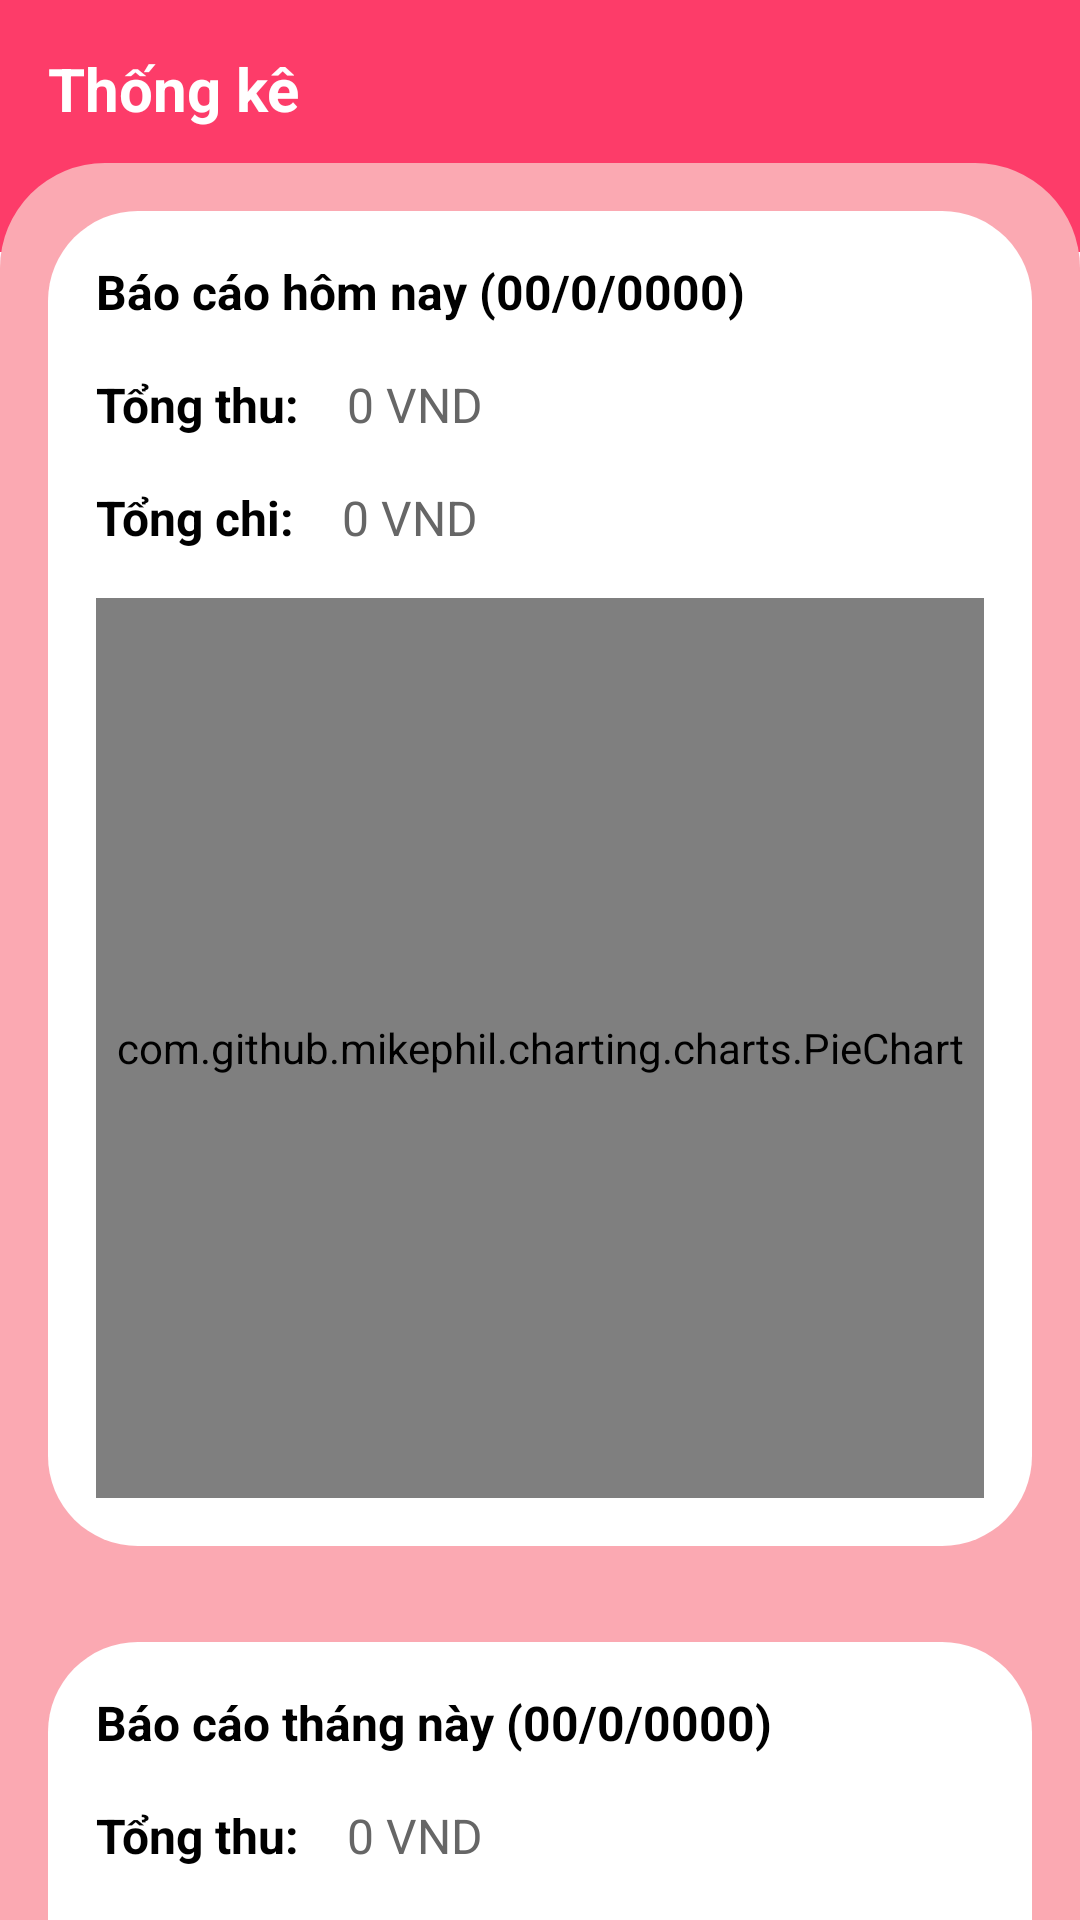

Layout XML and referenced resources for this Android screen:
<!-- AndroidManifest.xml: application theme Theme.EXPENSEMANAGEMENT -->
<!-- res/layout/statistical_fragment.xml -->
<?xml version="1.0" encoding="utf-8"?>
<androidx.constraintlayout.widget.ConstraintLayout xmlns:android="http://schemas.android.com/apk/res/android"
    android:layout_width="match_parent"
    android:layout_height="match_parent"
    xmlns:app="http://schemas.android.com/apk/res-auto">

    <FrameLayout
        android:id="@+id/frStatistical"
        android:layout_width="match_parent"
        android:layout_height="@dimen/_84dp"
        android:background="#F7FD3665"
        app:layout_constraintStart_toStartOf="parent"
        app:layout_constraintTop_toTopOf="parent"
        app:layout_constraintEnd_toEndOf="parent"
        />

    <TextView
        android:id="@+id/tvHistory1"
        android:layout_width="wrap_content"
        android:layout_height="wrap_content"
        android:layout_marginStart="@dimen/dp16"
        android:layout_marginTop="@dimen/dp16"
        android:text="@string/thong_ke"
        android:textColor="@color/white"
        android:textSize="@dimen/_20sp"
        android:textStyle="bold"
        app:layout_constraintStart_toStartOf="parent"
        app:layout_constraintTop_toTopOf="parent" />

    <androidx.core.widget.NestedScrollView
        android:layout_width="match_parent"
        android:layout_height="0dp"
        android:layout_marginTop="-30dp"
        android:fillViewport="true"
        app:layout_constraintBottom_toBottomOf="parent"
        app:layout_constraintTop_toBottomOf="@id/frStatistical">

        <LinearLayout
            android:id="@+id/lnthongke"
            android:layout_width="match_parent"
            android:layout_height="0dp"
            android:background="@drawable/shape_group_expenses"
            android:orientation="vertical"
            android:paddingVertical="@dimen/dp16">

            <androidx.constraintlayout.widget.ConstraintLayout
                android:id="@+id/cttodayreport"
                android:layout_width="match_parent"
                android:layout_height="wrap_content"
                android:layout_marginHorizontal="@dimen/dp16"
                android:background="@drawable/shape_account_not_stroke"
                android:padding="@dimen/_16dp">

                <TextView
                    android:id="@+id/todayreport"
                    android:layout_width="wrap_content"
                    android:layout_height="wrap_content"
                    android:text="@string/bao_cao_hom_nay"
                    android:textStyle="bold"
                    android:textColor="@color/black"
                    android:textSize="@dimen/_16sp"
                    app:layout_constraintStart_toStartOf="parent"
                    app:layout_constraintTop_toTopOf="parent"
                    />

                <TextView
                    android:id="@+id/totalrevenue"
                    android:layout_width="wrap_content"
                    android:layout_height="wrap_content"
                    android:text="@string/tong_thu"
                    android:textColor="@color/black"
                    android:textStyle="bold"
                    android:textSize="@dimen/_16sp"
                    app:layout_constraintStart_toStartOf="parent"
                    app:layout_constraintTop_toBottomOf="@+id/todayreport"
                    android:layout_marginTop="@dimen/_16dp"
                    />

                <TextView
                    android:id="@+id/amountcollected"
                    android:layout_width="wrap_content"
                    android:layout_height="wrap_content"
                    android:text="@string/_100_000"
                    android:textColor="@color/xam"
                    android:textSize="@dimen/_16sp"
                    android:layout_marginStart="@dimen/_16dp"
                    app:layout_constraintStart_toEndOf="@+id/totalrevenue"
                    app:layout_constraintTop_toBottomOf="@+id/todayreport"
                    android:layout_marginTop="@dimen/_16dp"
                    />

                <RelativeLayout xmlns:android="http://schemas.android.com/apk/res/android"
                    android:layout_width="match_parent"
                    android:layout_height="match_parent"
                    android:id="@+id/chartContainerToday"
                    android:layout_marginTop="@dimen/_16dp"
                    app:layout_constraintTop_toBottomOf="@id/amountspent"
                    app:layout_constraintStart_toStartOf="parent"
                    app:layout_constraintEnd_toEndOf="parent">

                    <com.github.mikephil.charting.charts.PieChart
                        android:id="@+id/chart"
                        android:layout_width="match_parent"
                        android:layout_height="@dimen/_300dp"
                        android:layout_centerInParent="true"/>

                </RelativeLayout>

                <TextView
                    android:id="@+id/totalcost"
                    android:layout_width="wrap_content"
                    android:layout_height="wrap_content"
                    android:text="@string/tong_chi"
                    android:textSize="@dimen/_16sp"
                    android:textColor="@color/black"
                    android:textStyle="bold"
                    app:layout_constraintStart_toStartOf="parent"
                    app:layout_constraintTop_toBottomOf="@+id/totalrevenue"
                    android:layout_marginTop="@dimen/_16dp"
                    />

                <TextView
                    android:id="@+id/amountspent"
                    android:layout_width="wrap_content"
                    android:layout_height="wrap_content"
                    android:text="@string/_100_000"
                    android:textColor="@color/xam"
                    android:textSize="@dimen/_16sp"
                    android:layout_marginStart="@dimen/_16dp"
                    app:layout_constraintStart_toEndOf="@+id/totalcost"
                    app:layout_constraintTop_toBottomOf="@+id/amountcollected"
                    android:layout_marginTop="@dimen/_16dp"
                    />

            </androidx.constraintlayout.widget.ConstraintLayout>

            <androidx.constraintlayout.widget.ConstraintLayout
                android:id="@+id/ctthismonthreport"
                android:layout_width="match_parent"
                android:layout_height="wrap_content"
                android:layout_marginHorizontal="@dimen/dp16"
                android:layout_marginTop="@dimen/dp32"
                android:background="@drawable/shape_account_not_stroke"
                android:padding="@dimen/_16dp">


                <TextView
                    android:id="@+id/thismonthreport"
                    android:layout_width="wrap_content"
                    android:layout_height="wrap_content"
                    android:text="@string/baocaothang"
                    android:textStyle="bold"
                    android:textColor="@color/black"
                    android:textSize="@dimen/_16sp"
                    app:layout_constraintStart_toStartOf="parent"
                    app:layout_constraintTop_toTopOf="parent"
                    />

                <TextView
                    android:id="@+id/totalrevenuethismonth"
                    android:layout_width="wrap_content"
                    android:layout_height="wrap_content"
                    android:text="@string/tong_thu"
                    android:textSize="@dimen/_16sp"
                    android:textColor="@color/black"
                    android:textStyle="bold"
                    app:layout_constraintStart_toStartOf="parent"
                    app:layout_constraintTop_toBottomOf="@+id/thismonthreport"
                    android:layout_marginTop="@dimen/_16dp"
                    />

                <TextView
                    android:id="@+id/totalrevenuethismonth1"
                    android:layout_width="wrap_content"
                    android:layout_height="wrap_content"
                    android:text="@string/_100_000"
                    android:textColor="@color/xam"
                    android:textSize="@dimen/_16sp"
                    android:layout_marginStart="@dimen/_16dp"
                    app:layout_constraintStart_toEndOf="@+id/totalrevenuethismonth"
                    app:layout_constraintTop_toBottomOf="@+id/thismonthreport"
                    android:layout_marginTop="@dimen/_16dp"
                    />

                <TextView
                    android:id="@+id/totalexpensesthismonth"
                    android:layout_width="wrap_content"
                    android:layout_height="wrap_content"
                    android:text="@string/tong_chi"
                    android:textSize="@dimen/_16sp"
                    android:textColor="@color/black"
                    android:textStyle="bold"
                    app:layout_constraintStart_toStartOf="parent"
                    app:layout_constraintTop_toBottomOf="@+id/totalrevenuethismonth"
                    android:layout_marginTop="@dimen/_16dp"
                    />

                <TextView
                    android:id="@+id/totalexpensesthismonth1"
                    android:layout_width="wrap_content"
                    android:layout_height="wrap_content"
                    android:text="@string/_100_000"
                    android:textColor="@color/xam"
                    android:textSize="@dimen/_16sp"
                    android:layout_marginStart="@dimen/_16dp"
                    app:layout_constraintStart_toEndOf="@+id/totalexpensesthismonth"
                    app:layout_constraintTop_toBottomOf="@+id/totalrevenuethismonth1"
                    android:layout_marginTop="@dimen/_16dp"
                    />


                <RelativeLayout
                    android:id="@+id/chartContainerthismonth"
                    android:layout_width="match_parent"
                    android:layout_height="wrap_content"
                    android:layout_marginTop="@dimen/_16dp"
                    app:layout_constraintTop_toBottomOf="@id/totalexpensesthismonth"
                    app:layout_constraintStart_toStartOf="parent"
                    app:layout_constraintEnd_toEndOf="parent">

                    <com.github.mikephil.charting.charts.PieChart
                        android:id="@+id/chartthismonth"
                        android:layout_width="match_parent"
                        android:layout_height="@dimen/_300dp"
                        android:layout_centerInParent="true"/>
                </RelativeLayout>

            </androidx.constraintlayout.widget.ConstraintLayout>
        </LinearLayout>
    </androidx.core.widget.NestedScrollView>
</androidx.constraintlayout.widget.ConstraintLayout>
<!-- resources referenced by this layout -->
<resources>
  <color name="black">#FF000000</color>
  <color name="white">#FFFFFFFF</color>
  <color name="xam">#666666</color>
  <dimen name="_16dp">16dp</dimen>
  <dimen name="_16sp">16sp</dimen>
  <dimen name="_20sp">20sp</dimen>
  <dimen name="_300dp">300dp</dimen>
  <dimen name="_84dp">84dp</dimen>
  <dimen name="dp16">16dp</dimen>
  <dimen name="dp32">32dp</dimen>
  <!-- drawable shape_account_not_stroke (drawable) -->
  <?xml version="1.0" encoding="utf-8"?>
  <shape xmlns:android="http://schemas.android.com/apk/res/android"
      android:shape="rectangle"
      >
      <corners android:radius="@dimen/_30dp" />
      <solid android:color="@color/white"/>
  
  </shape>
  <!-- drawable shape_group_expenses (drawable) -->
  <?xml version="1.0" encoding="utf-8"?>
  <shape xmlns:android="http://schemas.android.com/apk/res/android">
      <corners
          android:topLeftRadius="@dimen/_35dp"
          android:topRightRadius="@dimen/_35dp"
          android:bottomLeftRadius="0dp"
          android:bottomRightRadius="0dp"/>
      <solid android:color="@color/fba9b2"/>
  </shape>
  <string name="_100_000">0 VND</string>
  <string name="bao_cao_hom_nay">Báo cáo hôm nay (00/0/0000)</string>
  <string name="baocaothang">Báo cáo tháng này (00/0/0000)</string>
  <string name="thong_ke">Thống kê</string>
  <string name="tong_chi">Tổng chi:</string>
  <string name="tong_thu">Tổng thu:</string>
  <style name="Theme.EXPENSEMANAGEMENT" parent="Base.Theme.EXPENSEMANAGEMENT" />
  <dimen name="_30dp">30dp</dimen>
  <dimen name="_35dp">35dp</dimen>
  <color name="fba9b2">#FBA9B2</color>
  <style name="Base.Theme.EXPENSEMANAGEMENT" parent="Theme.Material3.DayNight.NoActionBar">
          
          
      </style>
</resources>
